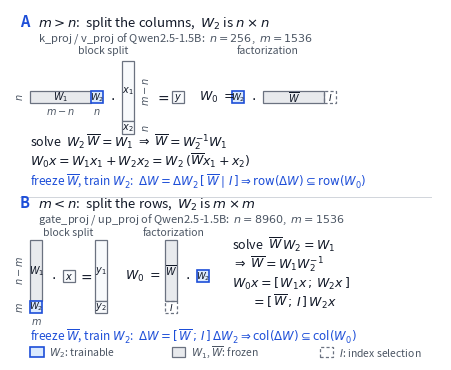

Source code (Python): (Note: this script raises an exception after producing the figure.)
#!/usr/bin/env python
"""Sinh Figure 1 cua paper: hai truong hop tach khoi cua mot trong so khong vuong.

  python paper/fig_orientations.py            -> paper/fig_orientations.{pdf,png}
  python paper/fig_orientations.py --check    -> in ra cac nhan chong nhau

Ve theo dung cach dan xuat viet tay:  W x = y,  W: n x m,  x: m x 1,  y: n x 1.

  m > n : tach COT   W = [W1 | W2],  W2 vuong n x n,  giai W2 Wbar = W1
          -> W x = W1 x1 + W2 x2 = W2 (Wbar x1 + x2)
  m < n : tach HANG  W = [W1 ; W2],  W2 vuong m x m,  giai Wbar W2 = W1
          -> W x = [W1 x ; W2 x] = [Wbar ; I] W2 x

Ca hai: dong bang Wbar, chi train W2. Trong code Wbar chinh la `X` cua
rowspace_peft.py va W2 la `W2` (tuc `C` trong RowSpaceLinear).

Xanh = W2 (thu duy nhat duoc train), xam = dong bang, net dut = khoi identity.
Ti le cac hinh chu nhat la ti le THAT cua lop duoc dan ten.

Khung ve co dung bang textwidth cua ICLR (5.5in) va fontsize la co chu that
tren giay, nen includegraphics[width=textwidth] khong thu nho chu. Doi figsize
thi phai doi het fontsize theo cung ti le. Sua toa do xong thi chay --check:
no do bbox that cua tung nhan chu khong uoc luong bang mat.
"""
import os
import sys

import matplotlib
matplotlib.use("Agg")
import matplotlib.pyplot as plt
from matplotlib.patches import FancyArrowPatch, Rectangle

TRAIN = dict(facecolor="#dbeafe", edgecolor="#1d4ed8", linewidth=1.2)
FROZEN = dict(facecolor="#e8eaed", edgecolor="#6b7280", linewidth=0.9)
IDENT = dict(facecolor="none", edgecolor="#6b7280", linewidth=0.9, linestyle=(0, (2.5, 1.8)))
VEC = dict(facecolor="#f8fafc", edgecolor="#6b7280", linewidth=0.9)
INK, DIM, ACC = "#111827", "#4b5563", "#1d4ed8"

W_IN, XLIM, YLIM = 5.6, 64.0, 52.0            # 1 don vi ~ 6.3pt tren giay
TEXTS = []


def T(x, y, s, fs=8.5, c=INK, ha="left", va="baseline", **kw):
    TEXTS.append((ax.text(x, y, s, fontsize=fs, color=c, ha=ha, va=va, **kw), s))


def box(x, y, w, h, style, label=None, fs=8.5):
    ax.add_patch(Rectangle((x, y), w, h, **style, zorder=2))
    if label:
        ax.text(x + w / 2, y + h / 2, label, ha="center", va="center",
                fontsize=fs, color=INK, zorder=3)


fig, ax = plt.subplots(figsize=(W_IN, W_IN * YLIM / XLIM))
ax.set_xlim(0, XLIM)
ax.set_ylim(0, YLIM)
ax.set_aspect("equal")
ax.axis("off")

U = 1.8                                       # 1 don vi = k = min(n, m)
VW = 1.8                                      # be rong cot vector

# ======================================================= A.  m > n  (W beo ngang)
T(1.5, 49.5, "A", fs=10.5, c=ACC, fontweight="bold")
T(4.2, 49.5, r"$m > n$:  split the columns,  $W_2$ is $n \times n$", fs=9.5)
T(4.2, 47.3, r"k_proj / v_proj of Qwen2.5-1.5B:  $n = 256$,  $m = 1536$", fs=8, c=DIM)

cy = 39.0
T(13.8, cy + 6.4, "block split", fs=7.5, ha="center", c=DIM, style="italic")
box(3.0, cy - 0.9, 5 * U, U, FROZEN, r"$W_1$", fs=7)
box(3.0 + 5 * U, cy - 0.9, U, U, TRAIN, r"$W_2$", fs=6.5)
T(7.5, cy - 2.6, r"$m - n$", fs=7, ha="center", c=DIM)
T(12.9, cy - 2.6, r"$n$", fs=7, ha="center", c=DIM)
T(2.2, cy, r"$n$", fs=7, ha="right", va="center", rotation=90, c=DIM)

T(15.2, cy, r"$\cdot$", fs=10, ha="center", va="center")
box(16.6, cy - 3.6, VW, 5 * U, VEC, r"$x_1$", fs=7)
box(16.6, cy - 5.4, VW, U, VEC, r"$x_2$", fs=7)
T(19.4, cy + 0.9, r"$m - n$", fs=7, ha="left", va="center", rotation=90, c=DIM)
T(19.4, cy - 4.5, r"$n$", fs=7, ha="left", va="center", rotation=90, c=DIM)

T(22.6, cy, r"$=$", fs=10, ha="center", va="center")
box(24.0, cy - 0.9, VW, U, VEC, r"$y$", fs=7)

T(38.2, cy + 6.4, "factorization", fs=7.5, ha="center", c=DIM, style="italic")
T(28.0, cy, r"$W_0 \;=$", fs=9, va="center")
box(33.0, cy - 0.9, U, U, TRAIN, r"$W_2$", fs=6.5)
T(36.2, cy, r"$\cdot$", fs=10, ha="center", va="center")
box(37.6, cy - 0.9, 5 * U, U, FROZEN, r"$\overline{W}$", fs=7)
box(37.6 + 5 * U, cy - 0.9, U, U, IDENT, r"$I$", fs=6.5)

T(3.0, 31.8, r"solve  $W_2\,\overline{W} = W_1 \;\Rightarrow\; "
             r"\overline{W} = W_2^{-1}W_1$", fs=9)
T(3.0, 28.8, r"$W_0x = W_1x_1 + W_2x_2 = W_2\,(\overline{W}x_1 + x_2)$", fs=9)
T(3.0, 25.8, r"freeze $\overline{W}$, train $W_2$:  $\Delta W = \Delta W_2\,"
             r"[\,\overline{W} \mid I\,] \Rightarrow \mathrm{row}(\Delta W) "
             r"\subseteq \mathrm{row}(W_0)$", fs=8.5, c=ACC)

ax.plot([1.5, 62.5], [24.2, 24.2], color="#d1d5db", lw=0.7)

# ======================================================== B.  m < n  (W cao doc)
T(1.5, 22.6, "B", fs=10.5, c=ACC, fontweight="bold")
T(4.2, 22.6, r"$m < n$:  split the rows,  $W_2$ is $m \times m$", fs=9.5)
T(4.2, 20.4, r"gate_proj / up_proj of Qwen2.5-1.5B:  $n = 8960$,  $m = 1536$",
  fs=8, c=DIM)

cy = 12.4
T(8.7, cy + 6.0, "block split", fs=7.5, ha="center", c=DIM, style="italic")
box(3.0, cy - 3.6, U, 5 * U, FROZEN, r"$W_1$", fs=7)
box(3.0, cy - 5.4, U, U, TRAIN, r"$W_2$", fs=6.5)
T(2.2, cy + 0.9, r"$n - m$", fs=7, ha="right", va="center", rotation=90, c=DIM)
T(2.2, cy - 4.5, r"$m$", fs=7, ha="right", va="center", rotation=90, c=DIM)
T(3.9, cy - 7.1, r"$m$", fs=7, ha="center", c=DIM)

T(6.4, cy, r"$\cdot$", fs=10, ha="center", va="center")
box(7.8, cy - 0.9, VW, U, VEC, r"$x$", fs=7)
T(11.2, cy, r"$=$", fs=10, ha="center", va="center")
box(12.6, cy - 3.6, VW, 5 * U, VEC, r"$y_1$", fs=7)
box(12.6, cy - 5.4, VW, U, VEC, r"$y_2$", fs=7)

T(24.3, cy + 6.0, "factorization", fs=7.5, ha="center", c=DIM, style="italic")
T(17.0, cy, r"$W_0 \;=$", fs=9, va="center")
box(23.0, cy - 3.6, U, 5 * U, FROZEN, r"$\overline{W}$", fs=7)
box(23.0, cy - 5.4, U, U, IDENT, r"$I$", fs=6.5)
T(26.4, cy, r"$\cdot$", fs=10, ha="center", va="center")
box(27.8, cy - 0.9, U, U, TRAIN, r"$W_2$", fs=6.5)

T(33.0, cy + 4.0, r"solve  $\overline{W}\,W_2 = W_1$", fs=9)
T(33.0, cy + 1.2, r"$\Rightarrow\; \overline{W} = W_1W_2^{-1}$", fs=9)
T(33.0, cy - 1.6, r"$W_0x = [\,W_1x \,;\, W_2x\,]$", fs=9)
T(33.0, cy - 4.4, r"$\quad\;\; = [\,\overline{W} \,;\, I\,]\,W_2x$", fs=9)

T(3.0, 2.9, r"freeze $\overline{W}$, train $W_2$:  $\Delta W = "
            r"[\,\overline{W} \,;\, I\,]\,\Delta W_2 \Rightarrow "
            r"\mathrm{col}(\Delta W) \subseteq \mathrm{col}(W_0)$", fs=8.5, c=ACC)

# ==================================================================== legend
for x, style, txt in [
    (3.0, TRAIN, r"$W_2$: trainable"),
    (24.0, FROZEN, r"$W_1$, $\overline{W}$: frozen"),
    (46.0, IDENT, r"$I$: index selection"),
]:
    box(x, 0.4, 2.0, 1.5, style)
    T(x + 2.8, 1.15, txt, fs=7.5, va="center", c=DIM)

# ==================================================================== va cham
if "--check" in sys.argv:
    fig.canvas.draw()
    inv = ax.transData.inverted()
    bbs = [(t.get_window_extent(fig.canvas.get_renderer()).transformed(inv), s)
           for t, s in TEXTS]
    hits = 0
    for i in range(len(bbs)):
        for j in range(i + 1, len(bbs)):
            a, b = bbs[i][0], bbs[j][0]
            if a.overlaps(b):
                hits += 1
                print(f"OVERLAP  {bbs[i][1][:42]!r:46} x[{a.x0:.1f},{a.x1:.1f}] "
                      f"y[{a.y0:.1f},{a.y1:.1f}]\n         {bbs[j][1][:42]!r:46} "
                      f"x[{b.x0:.1f},{b.x1:.1f}] y[{b.y0:.1f},{b.y1:.1f}]")
    out_of = [(bb, s) for bb, s in bbs if bb.x1 > XLIM - 0.5 or bb.x0 < 0.5]
    for bb, s in out_of:
        print(f"OUT OF FRAME  {s[:42]!r}  x[{bb.x0:.1f},{bb.x1:.1f}]")
    print(f"{hits} overlap(s), {len(out_of)} out of frame, {len(bbs)} labels")

out = os.path.join(os.path.dirname(os.path.abspath(__file__)), "fig_orientations")
fig.savefig(out + ".pdf", bbox_inches="tight")
fig.savefig(out + ".png", dpi=220, bbox_inches="tight", facecolor="white")
print("wrote", out + ".pdf", "and", out + ".png")
